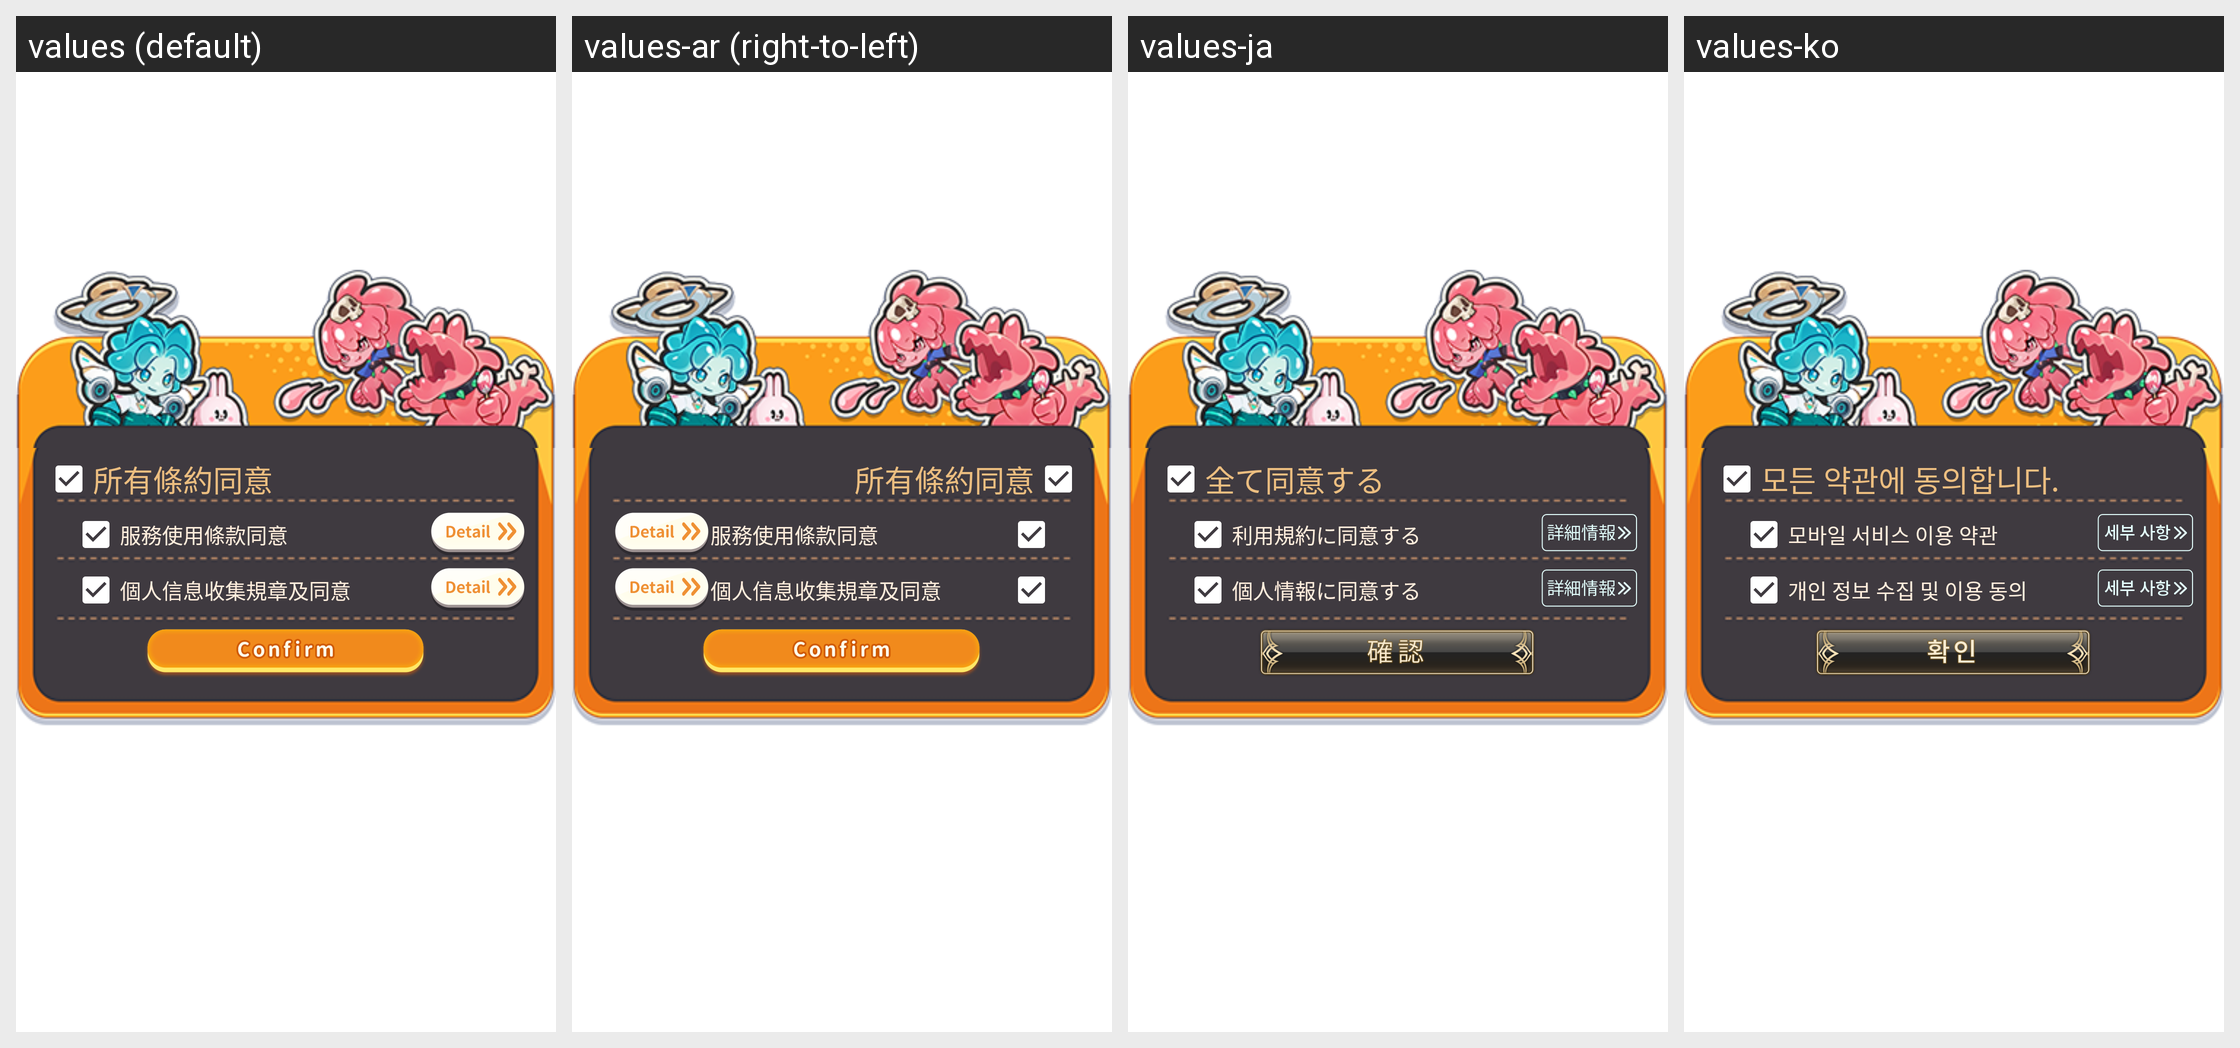

Strings drawn on this Android screen and how each of the app's shown locales translates them:
Android screen res/layout/x_agreeview.xml rendered under 4 locales, left to right: values (default), values-ar (right-to-left), values-ja, values-ko. Device: Nexus 5 (rendered at 1080×1920; each locale shown at half size, 540×960, under a caption strip naming it); theme UnityNoTheme.
Other locales in the repository, not shown: values-af, values-am, values-as, values-az, values-be, values-bg, values-bn, values-bs, values-ca, values-cs, values-da, values-de, values-el, values-en, values-en-rGB, values-en-rIN, values-es, values-es-rUS, values-et, values-eu, values-fa, values-fi, values-fr, values-fr-rCA, values-gl, values-gu, values-hi, values-hr, values-hu, values-hy, values-in, values-is, values-it, values-iw, values-ka, values-kk, values-km, values-kn, values-ky, values-lo, values-lt, values-lv, values-mk, values-ml, values-mn, values-mr, values-ms, values-my, values-nb, values-ne, values-nl, values-no, values-or, values-pa, values-pl, values-pt, values-pt-rBR, values-pt-rPT, values-ro, values-ru, values-si, values-sk, values-sl, values-sq, values-sr, values-sr-rCS, values-sr-rSP, values-sv, values-sv-rFI, values-sv-rSE, values-sw, values-ta, values-te, values-th, values-tl, values-tr, values-uk, values-ur, values-uz, values-vi, values-zh, values-zh-rCN, values-zh-rHK, values-zh-rTW, values-zu.
Strings drawn on this screen, with the default value and each locale's value (text and hints the layout hard-codes, and strings that could not be matched under every locale, appear in the picture but are not listed):

x_agreeview_all_tip
  values: 所有條約同意
  values-ar: 所有條約同意  [not translated; the default value is used]
  values-ja: 全て同意する
  values-ko: 모든 약관에 동의합니다.

x_agreeview_term_tip
  values: 服務使用條款同意
  values-ar: 服務使用條款同意  [not translated; the default value is used]
  values-ja: 利用規約に同意する
  values-ko: 모바일 서비스 이용 약관

x_agreeview_regula_tip
  values: 個人信息收集規章及同意
  values-ar: 個人信息收集規章及同意  [not translated; the default value is used]
  values-ja: 個人情報に同意する
  values-ko: 개인 정보 수집 및 이용 동의
